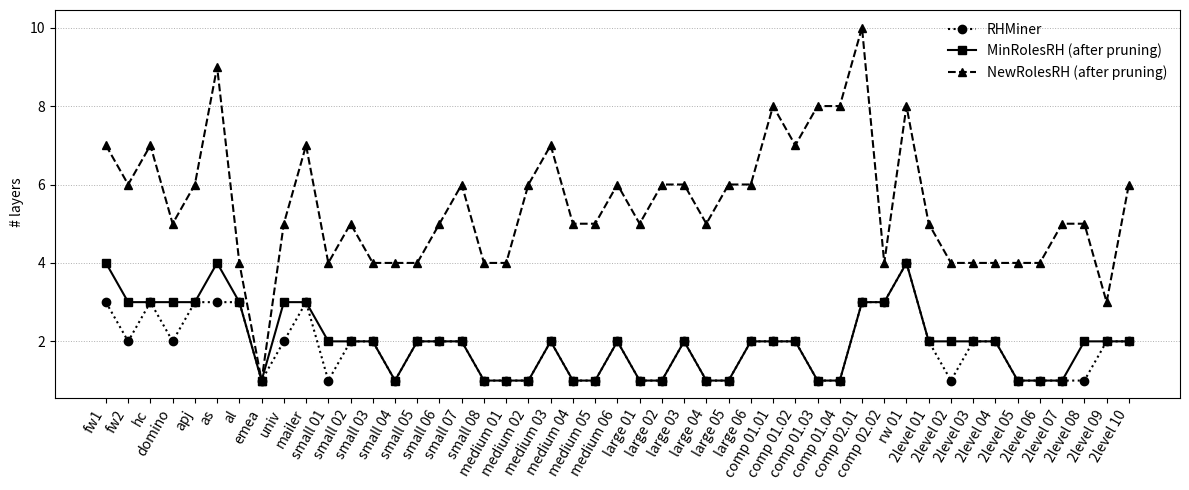

Here is the Python script that generated this plot:
#!/usr/bin/env python3

import matplotlib.pyplot as plt
import numpy as np
import pandas as pd

# ---- Raw data from the user ----
vaidya = {
    "up_fw1":3,"up_fw2":2,"up_hc":3,"up_domino":2,"up_apj":3,"up_as":3,"up_al":3,"up_emea":1,"up_univ":2,"mailer":3,
    "PLAIN_SMALL_01":1,"PLAIN_SMALL_02":2,"PLAIN_SMALL_03":2,"PLAIN_SMALL_04":1,"PLAIN_SMALL_05":2,"PLAIN_SMALL_06":2,
    "PLAIN_SMALL_07":2,"PLAIN_SMALL_08":1,"PLAIN_MEDIUM_01":1,"PLAIN_MEDIUM_02":1,"PLAIN_MEDIUM_03":2,"PLAIN_MEDIUM_04":1,
    "PLAIN_MEDIUM_05":1,"PLAIN_MEDIUM_06":2,"PLAIN_LARGE_01":1,"PLAIN_LARGE_02":1,"PLAIN_LARGE_03":2,"PLAIN_LARGE_04":1,
    "PLAIN_LARGE_05":1,"PLAIN_LARGE_06":2,"COMP 01.01":2,"COMP 01.02":2,"COMP 01.03":1,"COMP 01.04":1,"COMP 02.01":3,
    "COMP 02.02":3,
    # "COMP 02.03":3,"COMP 02.04":2,"COMP 03.01":None,"COMP 03.02":None,"COMP 03.03":None,"COMP 03.04":None,
    # "COMP 04.01":None,"COMP 04.02":None,"COMP 04.03":None,"COMP 04.04":None,
    "RW 01":4,"2Level_01":2,"2Level_02":1,
    "2Level_03":2,"2Level_04":2,"2Level_05":1,"2Level_06":1,"2Level_07":1,"2Level_08":1,"2Level_09":2,"2Level_10":2
}

alg1 = {
    "up_fw1":4,"up_fw2":3,"up_hc":3,"up_domino":3,"up_apj":3,"up_as":4,"up_al":3,"up_emea":1,"up_univ":3,"mailer":3,
    "PLAIN_SMALL_01":2,"PLAIN_SMALL_02":2,"PLAIN_SMALL_03":2,"PLAIN_SMALL_04":1,"PLAIN_SMALL_05":2,"PLAIN_SMALL_06":2,
    "PLAIN_SMALL_07":2,"PLAIN_SMALL_08":1,"PLAIN_MEDIUM_01":1,"PLAIN_MEDIUM_02":1,"PLAIN_MEDIUM_03":2,"PLAIN_MEDIUM_04":1,
    "PLAIN_MEDIUM_05":1,"PLAIN_MEDIUM_06":2,"PLAIN_LARGE_01":1,"PLAIN_LARGE_02":1,"PLAIN_LARGE_03":2,"PLAIN_LARGE_04":1,
    "PLAIN_LARGE_05":1,"PLAIN_LARGE_06":2,"COMP 01.01":2,"COMP 01.02":2,"COMP 01.03":1,"COMP 01.04":1,"COMP 02.01":3,
    "COMP 02.02":3,
    # "COMP 02.03":3,"COMP 02.04":4,
    # "COMP 03.01":None,"COMP 03.02":None,"COMP 03.03":None,"COMP 03.04":None,
    # "COMP 04.01":3,"COMP 04.02":None,"COMP 04.03":None,"COMP 04.04":None,
    "RW 01":4,"2Level_01":2,"2Level_02":2,
    "2Level_03":2,"2Level_04":2,"2Level_05":1,"2Level_06":1,"2Level_07":1,"2Level_08":2,"2Level_09":2,"2Level_10":2
}

alg2 = {
    "up_fw1":7,"up_fw2":6,"up_hc":7,"up_domino":5,"up_apj":6,"up_as":9,"up_al":4,"up_emea":1,"up_univ":5,"mailer":7,
    "PLAIN_SMALL_01":4,"PLAIN_SMALL_02":5,"PLAIN_SMALL_03":4,"PLAIN_SMALL_04":4,"PLAIN_SMALL_05":4,"PLAIN_SMALL_06":5,
    "PLAIN_SMALL_07":6,"PLAIN_SMALL_08":4,"PLAIN_MEDIUM_01":4,"PLAIN_MEDIUM_02":6,"PLAIN_MEDIUM_03":7,"PLAIN_MEDIUM_04":5,
    "PLAIN_MEDIUM_05":5,"PLAIN_MEDIUM_06":6,"PLAIN_LARGE_01":5,"PLAIN_LARGE_02":6,"PLAIN_LARGE_03":6,"PLAIN_LARGE_04":5,
    "PLAIN_LARGE_05":6,"PLAIN_LARGE_06":6,"COMP 01.01":8,"COMP 01.02":7,"COMP 01.03":8,"COMP 01.04":8,"COMP 02.01":10,
    "COMP 02.02":4,
    # "COMP 02.03":None,"COMP 02.04":None,"COMP 03.01":None,"COMP 03.02":None,"COMP 03.03":None,"COMP 03.04":None,
    # "COMP 04.01":None,"COMP 04.02":None,"COMP 04.03":None,"COMP 04.04":None,
    "RW 01":8,"2Level_01":5,"2Level_02":4,
    "2Level_03":4,"2Level_04":4,"2Level_05":4,"2Level_06":4,"2Level_07":5,"2Level_08":5,"2Level_09":3,"2Level_10":6
}

# ---- Normalize order (use the order from Vaidya dict) ----
order = list(vaidya.keys())

# ---- Create a DataFrame ----
df = pd.DataFrame({
    "benchmark": order,
    "vaidya_layers": [vaidya[k] for k in order],
    "alg1_layers_after_pruning": [alg1.get(k) for k in order],
    "alg2_layers_after_pruning": [alg2.get(k) for k in order],
})

# Pretty labels
def pretty_name(name: str) -> str:
    s = name.lower().replace("up_","").replace("plain_","")
    s = s.replace("_", " ")
    return s

df["label"] = df["benchmark"].map(pretty_name)

# ---- Plot ----
fig, ax = plt.subplots(figsize=(12, 5))

x = np.arange(len(df))

def plot_series(y, label, marker):
    xs, ys = [], []
    segments = []
    for i, val in enumerate(y):
        if val is None or (isinstance(val, float) and np.isnan(val)):
            if xs:
                segments.append((xs, ys))
                xs, ys = [], []
        else:
            xs.append(i)
            ys.append(val)
    if xs:
        segments.append((xs, ys))
    for (xs_seg, ys_seg) in segments:
        if marker == 'o':
            ax.plot(xs_seg, ys_seg, marker=marker, linestyle=':', label=label, color='k')
        elif marker == '^':
            ax.plot(xs_seg, ys_seg, marker=marker, linestyle='--', label=label, color='k')
        else:
            ax.plot(xs_seg, ys_seg, marker=marker, linestyle='-', label=label, color='k')

plot_series(df["vaidya_layers"].tolist(), "RHMiner", 'o')
plot_series(df["alg1_layers_after_pruning"].tolist(), "MinRolesRH (after pruning)", 's')
plot_series(df["alg2_layers_after_pruning"].tolist(), "NewRolesRH (after pruning)", '^')

ax.set_xticks(x)
ax.set_xticklabels(df["label"].tolist(), rotation=60, ha='right')
ax.set_ylabel(" # layers")
# ax.set_title("Layers per benchmark: Vaidya vs. Alg 1/2 (after pruning)")
ax.grid(True, axis='y', linestyle=':', linewidth=0.7)

# Deduplicate legend entries
handles, labels = ax.get_legend_handles_labels()
dedup = dict(zip(labels, handles))
ax.legend(dedup.values(), dedup.keys(), loc='best', frameon=False)

plt.tight_layout()

# Save outputs
png_path = "layers_lineplot.pdf"
# csv_path = "/mnt/data/layers_lineplot_data.csv"
plt.savefig(png_path, dpi=200, bbox_inches='tight')
# df.to_csv(csv_path, index=False)
#
# png_path, csv_path
